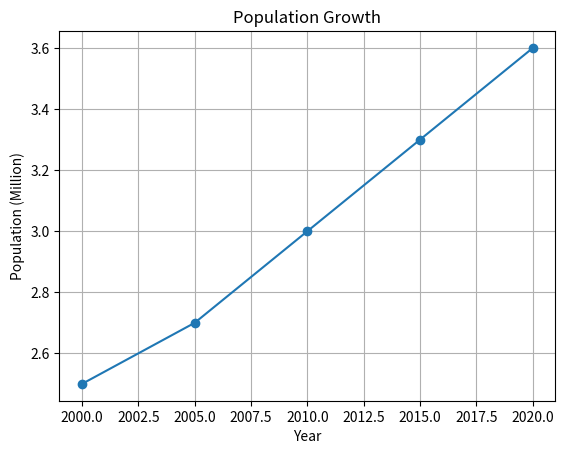

Here is the Python script that generated this plot:
# Line Chart with Grid
# Idea: Show population growth over years with grid lines.

import matplotlib.pyplot as plt

# Data for the chart
years = [2000,2005,2010,2015,2020]           # Years
population = [2.5, 2.7, 3.0, 3.3, 3.6]       # Population in millions

# Create line chart with markers
plt.plot(years, population, marker='o')

# Add labels and title
plt.title("Population Growth")
plt.xlabel("Year")
plt.ylabel("Population (Million)")

# Add grid lines for better readability
plt.grid(True)

# Display the chart
plt.show()
